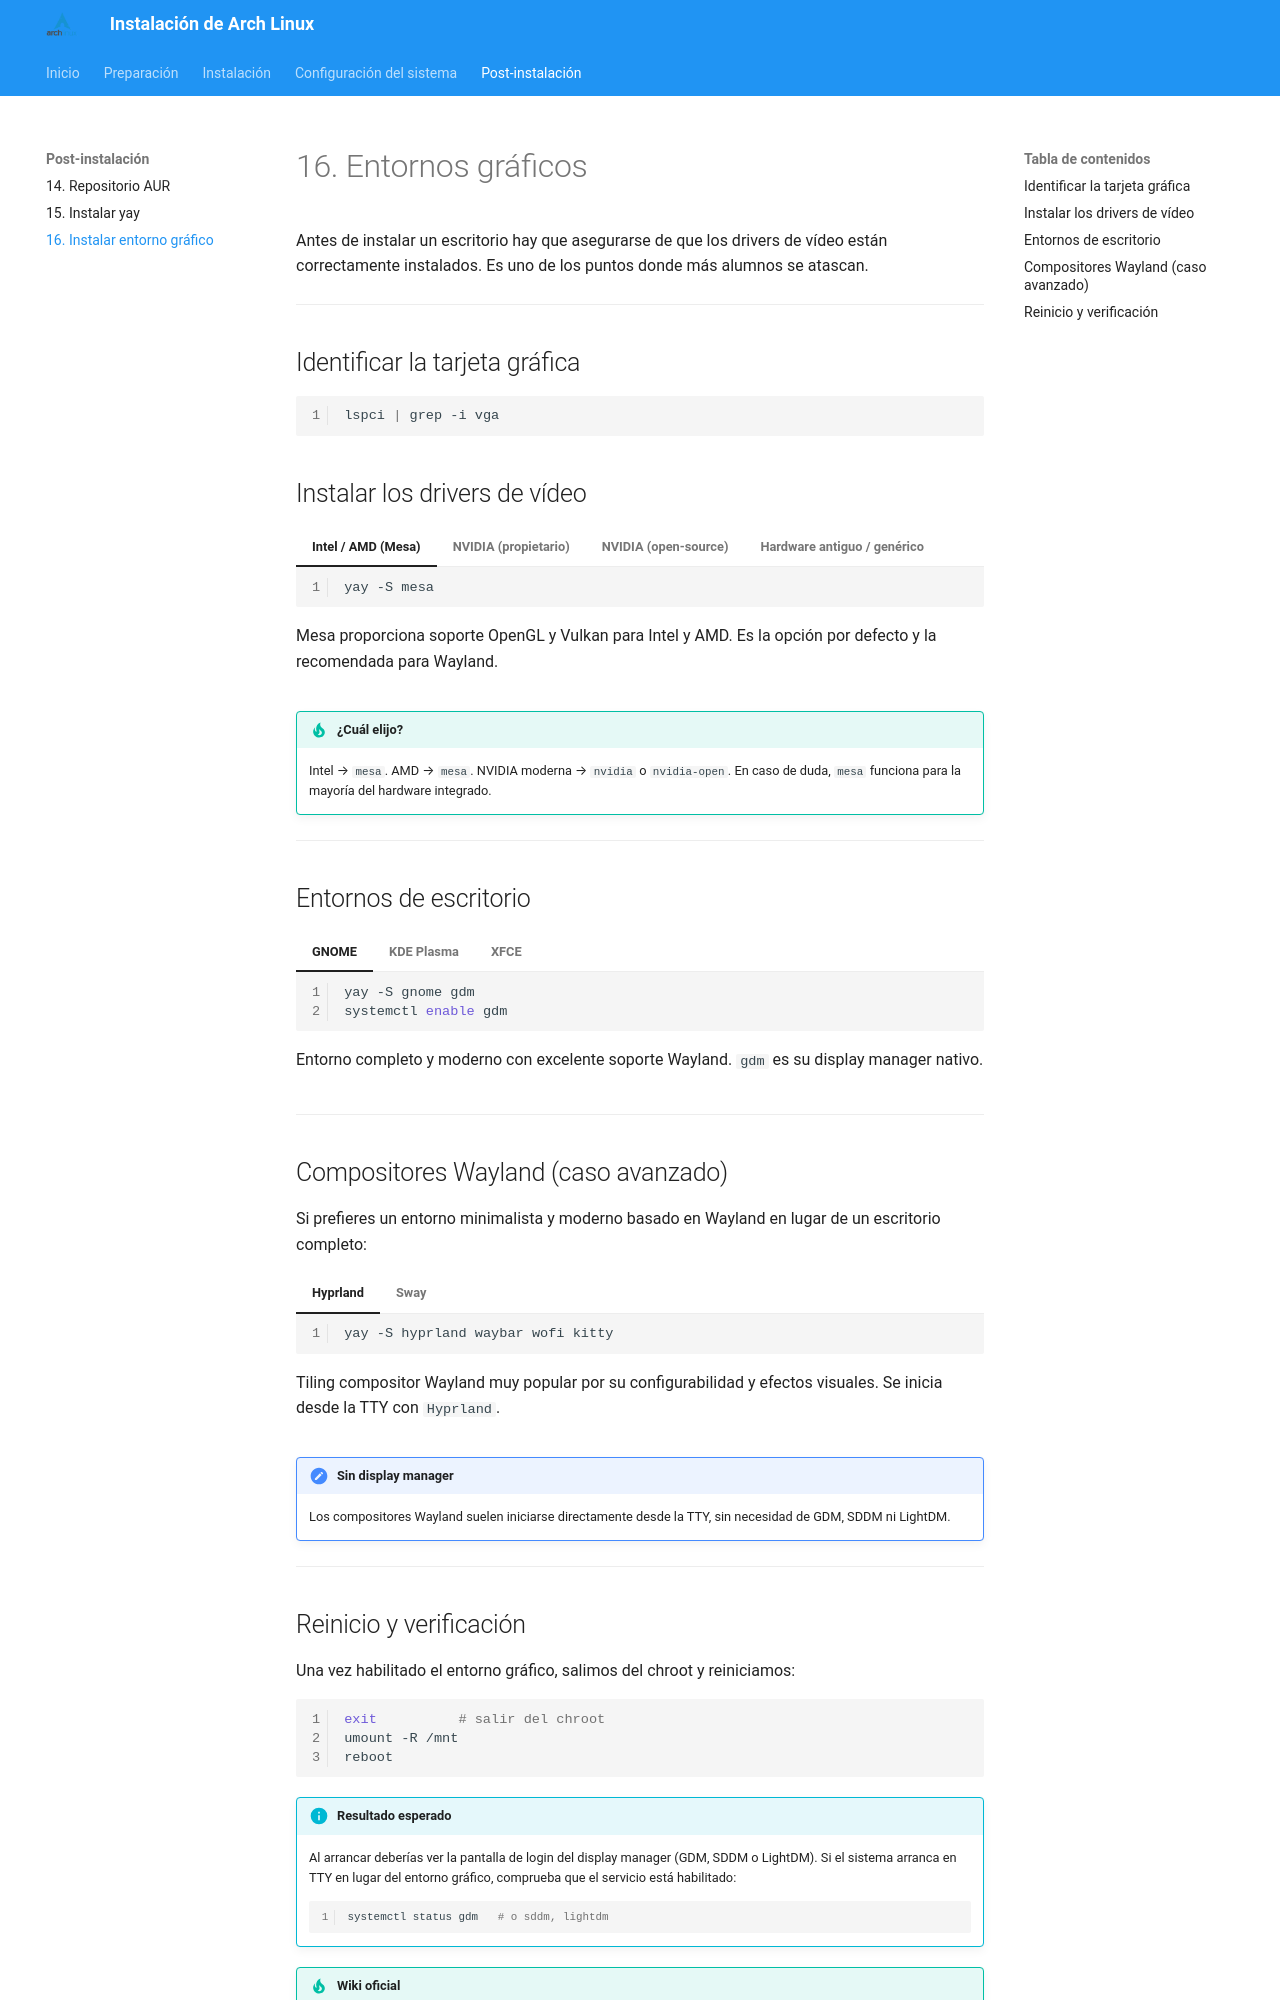

repository: fjmarcelo/arch-linux · page: 16-entornos-graficos/index.html · generator: mkdocs

# 16. Entornos gráficos

Antes de instalar un escritorio hay que asegurarse de que los drivers de vídeo están correctamente instalados. Es uno de los puntos donde más alumnos se atascan.

---

## Identificar la tarjeta gráfica

```bash
lspci | grep -i vga
```

## Instalar los drivers de vídeo

=== "Intel / AMD (Mesa)"

    ```bash
    yay -S mesa
    ```

    Mesa proporciona soporte OpenGL y Vulkan para Intel y AMD. Es la opción por defecto
    y la recomendada para Wayland.

=== "NVIDIA (propietario)"

    ```bash
    yay -S nvidia nvidia-utils
    ```

    Para kernels LTS usa `nvidia-lts`. Consulta la
    [wiki de Arch sobre NVIDIA](https://wiki.archlinux.org/title/NVIDIA_(Español))
    si el hardware es muy nuevo o antiguo.

=== "NVIDIA (open-source)"

    ```bash
    yay -S nvidia-open nvidia-utils
    ```

    Disponible desde la serie RTX 2000. Rendimiento comparable al propietario
    con la ventaja del código abierto.

=== "Hardware antiguo / genérico"

    ```bash
    yay -S xf86-video-vesa
    ```

!!! tip "¿Cuál elijo?"
    Intel → `mesa`. AMD → `mesa`. NVIDIA moderna → `nvidia` o `nvidia-open`. En caso de duda, `mesa` funciona para la mayoría del hardware integrado.

---

## Entornos de escritorio

=== "GNOME"

    ```bash
    yay -S gnome gdm
    systemctl enable gdm
    ```

    Entorno completo y moderno con excelente soporte Wayland. `gdm` es su display manager nativo.

=== "KDE Plasma"

    ```bash
    yay -S plasma sddm
    systemctl enable sddm
    ```

    Altamente configurable. `sddm` es el display manager recomendado por KDE.

=== "XFCE"

    ```bash
    yay -S xfce4 xfce4-goodies lightdm lightdm-gtk-greeter
    systemctl enable lightdm
    ```

    Opción ligera e ideal para hardware con pocos recursos. Consume sensiblemente menos RAM que GNOME o KDE.

---

## Compositores Wayland (caso avanzado)

Si prefieres un entorno minimalista y moderno basado en Wayland en lugar de un escritorio completo:

=== "Hyprland"

    ```bash
    yay -S hyprland waybar wofi kitty
    ```

    Tiling compositor Wayland muy popular por su configurabilidad y efectos visuales.
    Se inicia desde la TTY con `Hyprland`.

=== "Sway"

    ```bash
    yay -S sway swaybar dmenu foot
    ```

    Equivalente Wayland de i3. Más estable y conservador que Hyprland.
    Se inicia desde la TTY con `sway`.

!!! note "Sin display manager"
    Los compositores Wayland suelen iniciarse directamente desde la TTY, sin necesidad de GDM, SDDM ni LightDM.

---
